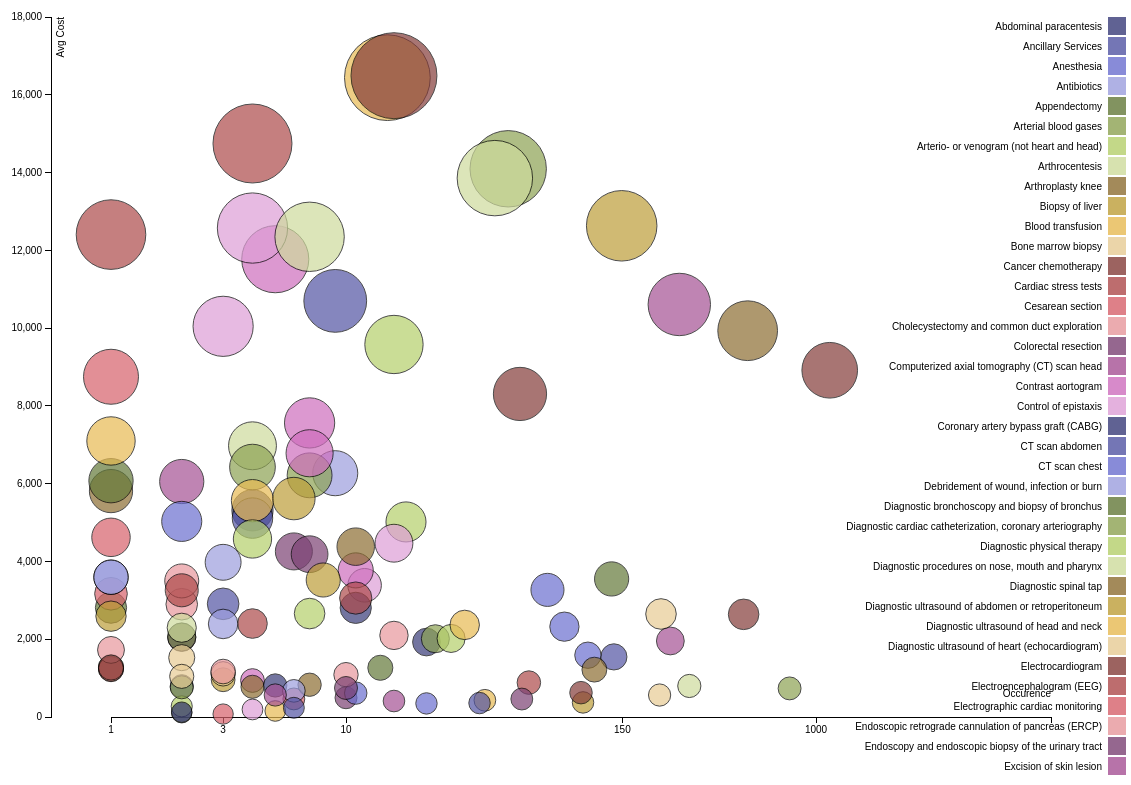
D3 v3 page, settled after 480 driven frames (8 s of simulated time); the page loaded 1 data file(s).



var margin = {top: 40, right: 80, bottom: 60, left: 120},
    width = 1140 - margin.left - margin.right,
    height = 800 - margin.top - margin.bottom;

var x = d3.scale.log()
    .range([0, width]);

var y = d3.scale.linear()
    .range([height, 0]);	
	

var color = d3.scale.category20b()

var xAxis = d3.svg.axis()
    .scale(x)
	.tickValues([1,3, 10, 150,  1000])
    .orient("bottom");

var yAxis = d3.svg.axis()
    .scale(y)
    .orient("left");

var svg = d3.select("body").append("svg")
    .attr("width", width + margin.left + margin.right)
    .attr("height", height + margin.top + margin.bottom)
  .append("g")
    .attr("transform", "translate(" + margin.left + "," + margin.top + ")");

d3.csv("data2.csv", function(error, data) {
  if (error) throw error;

  data.forEach(function(d) {
    d.avg_cost = -d.avg_cost*-1;
    d.occurrence = +d.occurrence;
	d.description= d.description;
  });

  //y.domain(data.map(function(d) { return d.description; }));
  x.domain(d3.extent(data, function(d) { return d.occurrence; })).nice();
  y.domain(d3.extent(data, function(d) { return d.avg_cost; })).nice();

  svg.append("g")
      .attr("class", "x axis")
      .attr("transform", "translate(0," + (height)+")")
      .call(xAxis.tickFormat(d3.format("d")))
    .append("text")
      .attr("class", "label")
      .attr("x", width)
      .attr("y", -20)
      .style("text-anchor", "end")
	  
      .text("Occurence");

  svg.append("g")
      .attr("class", "y axis")
      .attr("transform", "translate(-60,0)")
      .call(yAxis)
    .append("text")
      .attr("class", "label")
      .attr("transform", "rotate(-90)")
      .attr("y", 6)
      .attr("dy", ".71em")
      .style("text-anchor", "end")
      .text("Avg Cost")

  svg.selectAll(".dot")
      .data(data)
    .enter().append("circle")
      .attr("class", "dot")
	  //.attr("z", function(d) { return -d.occurrence; })
      .attr("r", function(d) { return d.avg_cost/500+10; })
      .attr("cx", function(d) { return x(d.occurrence); })
      .attr("cy", function(d) { return y(d.avg_cost); })
	   .attr("opacity", .7)
      .style("fill", function(d) { return color(d.description); });

  var legend = svg.selectAll(".legend")
      .data(color.domain())
    .enter().append("g")
      .attr("class", "legend")
      .attr("transform", function(d, i) { return "translate(75," + i * 20 + ")"; });

  legend.append("rect")
      .attr("x", width - 18)
      .attr("width", 18)
      .attr("height", 18)
	  .style("opacity",.8)
      .style("fill", color);

  legend.append("text")
      .attr("x", width - 24)
      .attr("y", 9)
      .attr("dy", ".35em")
      .style("text-anchor", "end")
      .text(function(d) { return d; });

});



### data: data2.csv
description, occurrence, avg_cost
Abdominal paracentesis, 22, 1927
Ancillary Services, 3, 2910
Anesthesia, 85, 2323
Antibiotics, 9, 6269
Appendectomy, 1, 2812
Arterial blood gases, 49, 14097
Arterio- or venogram (not heart and head…, 18, 5016
Arthrocentesis, 1, 1282
Arthroplasty knee, 1, 5809
Biopsy of liver, 3, 958
Blood transfusion, 15, 16440
Bone marrow biopsy, 1, 1228
Cancer chemotherapy, 16, 16491
Cardiac stress tests, 4, 2403
Cesarean section, 1, 3169
Cholecystectomy and common duct explorat…, 2, 2900
Colorectal resection, 6, 4258
Computerized axial tomography (CT) scan …, 240, 1955
Contrast aortogram, 4, 938
Control of epistaxis, 3, 10046
Coronary artery bypass graft (CABG), 4, 5315
CT scan abdomen, 138, 1546
CT scan chest, 107, 1589
Debridement of wound, infection or burn, 3, 2393
Diagnostic bronchoscopy and biopsy of br…, 14, 1266
Diagnostic cardiac catheterization, coro…, 24, 2012
Diagnostic physical therapy, 7, 2660
Diagnostic procedures on nose, mouth and…, 4, 6974
Diagnostic spinal tap, 4, 777
Diagnostic ultrasound of abdomen or retr…, 102, 375
Diagnostic ultrasound of head and neck, 39, 430
Diagnostic ultrasound of heart (echocard…, 216, 565
Electrocardiogram, 492, 2640
Electroencephalogram (EEG), 60, 885
Electrographic cardiac monitoring, 6, 465
Endoscopic retrograde cannulation of pan…, 2, 3499
Endoscopy and endoscopic biopsy of the u…, 2, 2047
Excision of skin lesion, 16, 411
Exploratory laparotomy, 7, 7562
Extracorporeal circulation auxiliary to …, 12, 3387
Gastrostomy, temporary and permanent, 2, 791
Heart valve procedures, 4, 5115
Hemodialysis, 22, 349
Ileostomy and other enterostomy, 3, 3978
Incision and drainage, skin and subcutan…, 2, 2058
Incision and excision of CNS, 4, 6426
Incision of pleura, thoracentesis, chest…, 28, 2020
Indwelling catheter, 43, 13857
Injection or ligation of esophageal vari…, 7, 830
Insertion of catheter or spinal stimulat…, 1, 2593
Insertion, replacement, or removal of ex…, 4, 5563
Insertion, revision, replacement, remova…, 3, 1110
Laboratory - Chemistry and Hematology, 1144, 8916
Laminectomy, excision intervertebral dis…, 1, 12405
Laparoscopy, 1, 1239
Lumpectomy, quadrantectomy of breast, 1, 1725
Magnetic resonance imaging, 56, 462
Microscopic examination (bacterial smear…, 262, 10608
Nasogastric tube, 5, 11771
Nonoperative urinary system measurements, 16, 4469
... 57 more rows